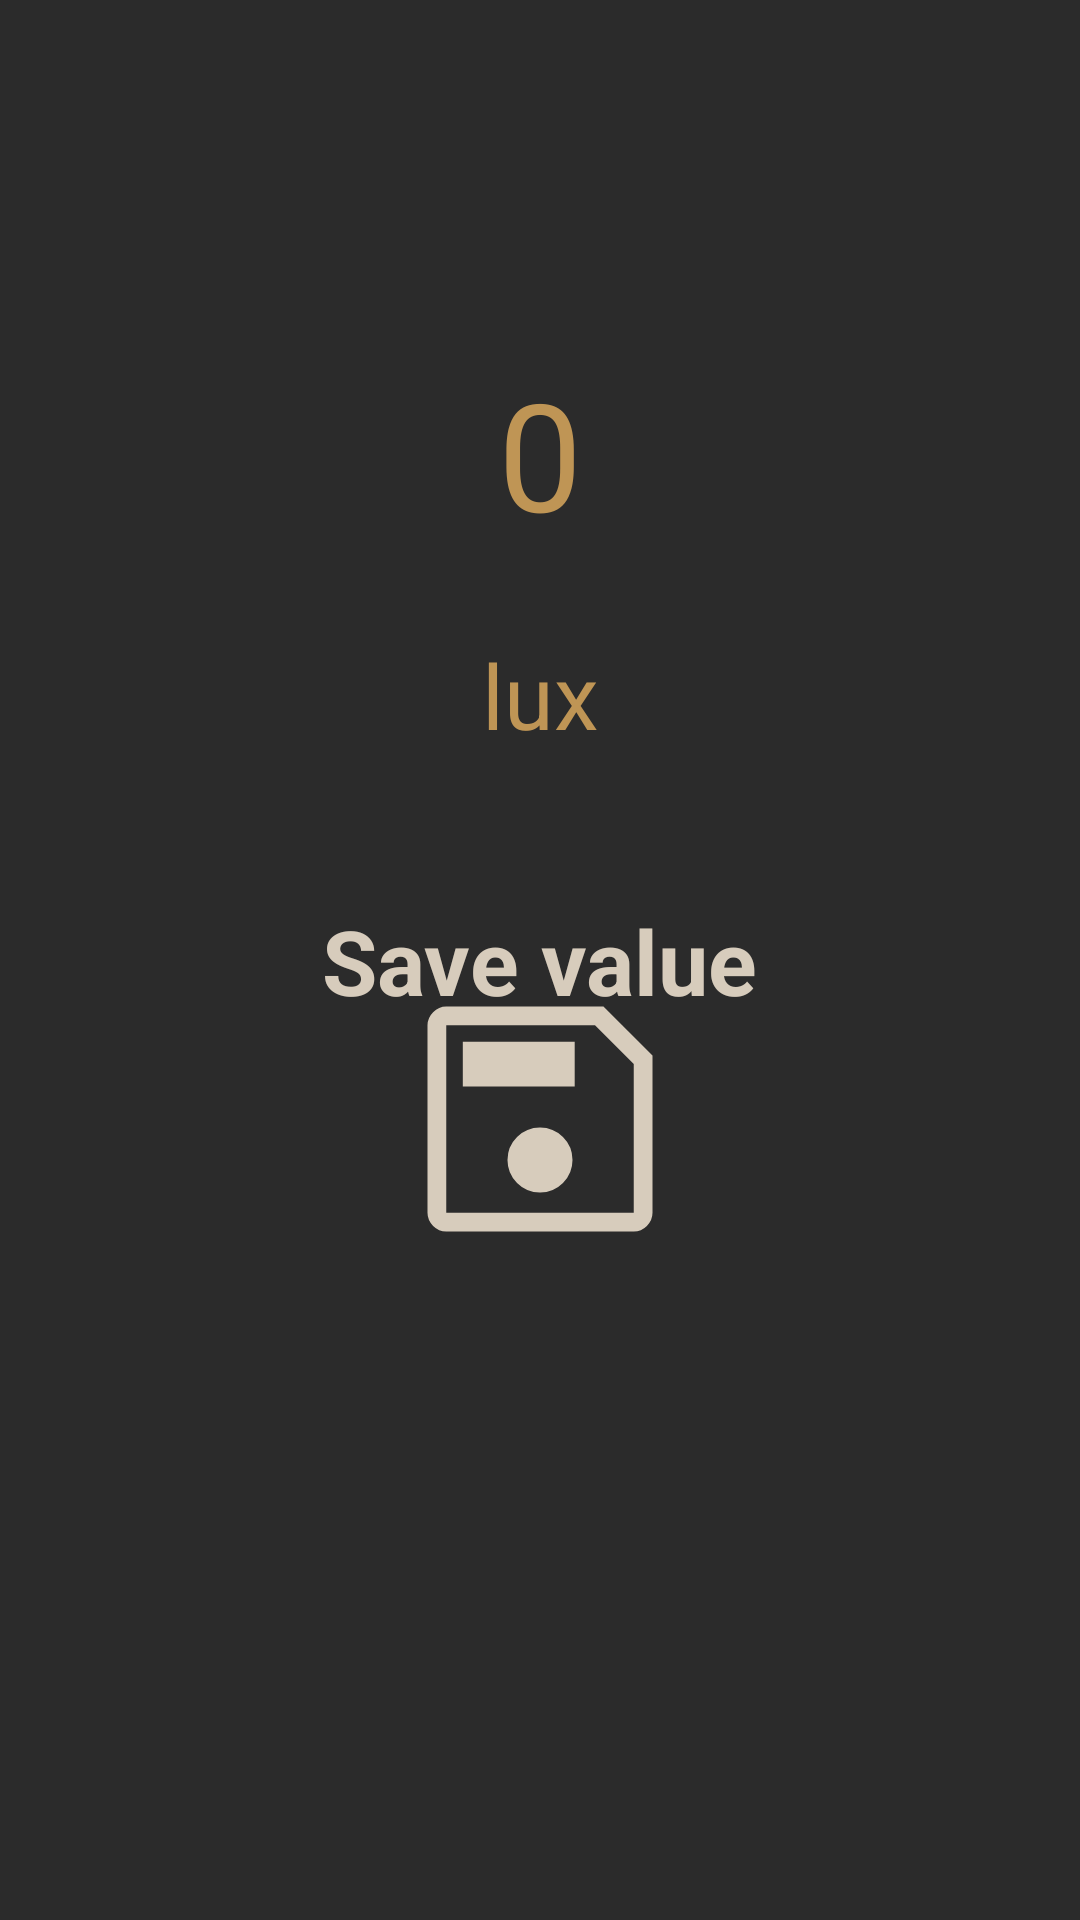

Layout XML and referenced resources for this Android screen:
<!-- AndroidManifest.xml: application theme Theme.Sensors -->
<!-- res/layout/activity_luxmeter.xml -->
<?xml version="1.0" encoding="utf-8"?>
<androidx.constraintlayout.widget.ConstraintLayout
    xmlns:android="http://schemas.android.com/apk/res/android"
    xmlns:app="http://schemas.android.com/apk/res-auto"
    xmlns:tools="http://schemas.android.com/tools"
    android:layout_width="match_parent"
    android:layout_height="match_parent"
    android:background="@color/primary"
    android:padding="5dp"
    tools:context=".Luxmeter">

    <TextView
        android:id="@+id/lux_value"
        android:layout_width="wrap_content"
        android:layout_height="wrap_content"
        android:text="@string/valueStart"
        android:textColor="@color/secondaryOn"
        android:textSize="50sp"
        app:layout_constraintBottom_toBottomOf="parent"
        app:layout_constraintEnd_toEndOf="parent"
        app:layout_constraintHorizontal_bias="0.5"
        app:layout_constraintStart_toStartOf="parent"
        app:layout_constraintTop_toTopOf="parent"
        app:layout_constraintVertical_bias="0.2"/>

    <TextView
        android:layout_width="wrap_content"
        android:layout_height="wrap_content"
        android:text="@string/valueLux"
        android:textColor="@color/secondaryOn"
        android:textSize="30sp"
        app:layout_constraintBottom_toBottomOf="parent"
        app:layout_constraintEnd_toEndOf="parent"
        app:layout_constraintHorizontal_bias="0.5"
        app:layout_constraintStart_toStartOf="parent"
        app:layout_constraintTop_toTopOf="parent"
        app:layout_constraintVertical_bias="0.35"/>

    <TextView
        android:layout_width="wrap_content"
        android:layout_height="wrap_content"
        android:text="@string/valueSave"
        android:textSize="30sp"
        android:textStyle="bold"
        android:textColor="@color/secondary"
        app:layout_constraintBottom_toBottomOf="parent"
        app:layout_constraintEnd_toEndOf="parent"
        app:layout_constraintHorizontal_bias="0.5"
        app:layout_constraintStart_toStartOf="parent"
        app:layout_constraintTop_toTopOf="parent"
        app:layout_constraintVertical_bias="0.5"/>

    <Button
        android:layout_width="100dp"
        android:layout_height="100dp"
        android:id="@+id/save_button"
        android:background="@drawable/btn_save"
        android:backgroundTint="@color/secondary"
        app:layout_constraintBottom_toBottomOf="parent"
        app:layout_constraintEnd_toEndOf="parent"
        app:layout_constraintHorizontal_bias="0.5"
        app:layout_constraintStart_toStartOf="parent"
        app:layout_constraintTop_toTopOf="parent"
        app:layout_constraintVertical_bias="0.6"/>
</androidx.constraintlayout.widget.ConstraintLayout>
<!-- resources referenced by this layout -->
<resources>
  <color name="primary">#2B2B2B</color>
  <color name="secondary">#D7CCBC</color>
  <color name="secondaryOn">#BF9555</color>
  <!-- drawable btn_save (drawable-v24) -->
  <vector xmlns:android="http://schemas.android.com/apk/res/android"
      android:width="48dp"
      android:height="48dp"
      android:viewportWidth="48"
      android:viewportHeight="48">
      <path
          android:fillColor="@android:color/white"
          android:pathData="M42,13.85V39Q42,40.2 41.1,41.1Q40.2,42 39,42H9Q7.8,42 6.9,41.1Q6,40.2 6,39V9Q6,7.8 6.9,6.9Q7.8,6 9,6H34.15ZM39,15.2 L32.8,9H9Q9,9 9,9Q9,9 9,9V39Q9,39 9,39Q9,39 9,39H39Q39,39 39,39Q39,39 39,39ZM24,35.75Q26.15,35.75 27.675,34.225Q29.2,32.7 29.2,30.55Q29.2,28.4 27.675,26.875Q26.15,25.35 24,25.35Q21.85,25.35 20.325,26.875Q18.8,28.4 18.8,30.55Q18.8,32.7 20.325,34.225Q21.85,35.75 24,35.75ZM11.65,18.8H29.55V11.65H11.65ZM9,15.2V39Q9,39 9,39Q9,39 9,39Q9,39 9,39Q9,39 9,39V9Q9,9 9,9Q9,9 9,9Z"/>
  </vector>
  <string name="valueLux">lux</string>
  <string name="valueSave">Save value</string>
  <string name="valueStart">0</string>
  <style name="Theme.Sensors" parent="Theme.AppCompat.Light.NoActionBar">
          
          <item name="colorPrimary">@color/primary</item>
          <item name="colorPrimaryVariant">@color/primaryVariant</item>
          <item name="colorOnPrimary">@color/primaryOn</item>
          
          <item name="colorSecondary">@color/secondary</item>
          <item name="colorSecondaryVariant">@color/secondaryVariant</item>
          <item name="colorOnSecondary">@color/secondaryOn</item>
          
          <item name="android:statusBarColor">?attr/colorPrimary</item>
          
          <item name="android:windowFullscreen">true</item>
      </style>
  <color name="primaryVariant">#A4A4A4</color>
  <color name="primaryOn">#D1D3D5</color>
  <color name="secondaryVariant">#B19D88</color>
</resources>
